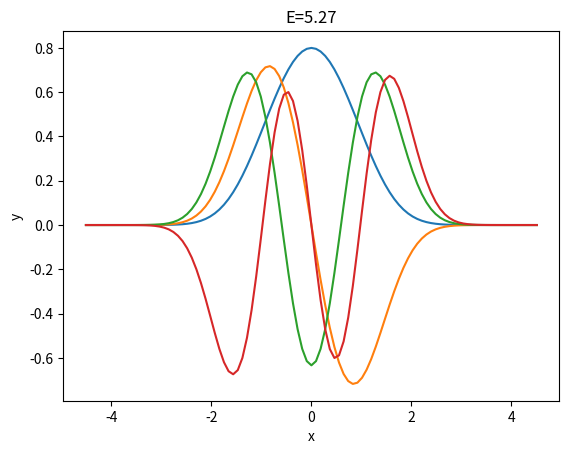

Write Python code to recreate this figure.
from scipy.integrate import solve_ivp
import matplotlib.pyplot as plt
import numpy as np
from scipy import optimize
from scipy.interpolate import CubicSpline


import numpy as np
from scipy.sparse import diags
from scipy.sparse.linalg import eigsh
# punkt brzegowy a
a=4.6
n=100 
# krok - stała sieci
h=2*a/n
#lambda
lam=0.2
# elementy diagonalne jest ich n-1
d=np.fromfunction(lambda i:1/h**2+0.5*(-a+(i+1)*h)**2+lam*(-a+(i+1)*h)**4 ,(n-1,),dtype=float)
# elementy nad/pod przekątną jest ich n-2
g= -0.5/h**2*np.ones(n-2)
# 
data=[d.tolist(),g.tolist(),g.tolist()]
positions=[0,1,-1]
# tworzenie macierzy rzadkiej za pomocą funkcji diags()
# wybieramy  format csc preferowany przez eigsh() z opcją sigma
Hm=diags(data,positions,(n-1,n-1)).tocsc()

#obliczymy 4 wartości własne k=4 leżace najbliżej sigma=0 
# użycie opcji sigma wymaga ustawienia which='LM'
#
eH,vH=eigsh(Hm,k=4,sigma=0.0,which='LM')
#
# eH,vH=eigsh(Hm,k=4,which='SM') to jest bardzo wolna opcja: n=10000 liczy kilka minut
print('wartości własne\n')
print(eH)


xx=np.arange(h-a,a-h+1e-12,h)
for i in range(4):
    nv=1/np.sqrt((h*(vH[:,i]**2)).sum())  #normowanie
    plt.plot(xx, nv*vH[:,i])
    tyt='E='+str(round(eH[i],2))
    plt.xlabel('x')
    plt.ylabel('y')
    plt.title(tyt)
    plt.show()